Photos from the image-classification dataset "dataset" in the GitHub repository l33klin/tensorflow_image_claadifier_demo. Its 2 classes are: bite, no bite.

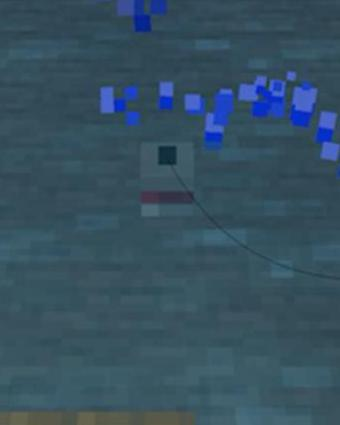
Label: bite

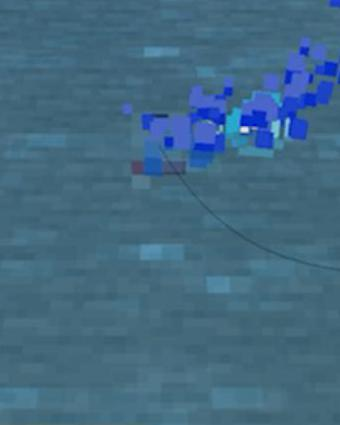
Label: bite

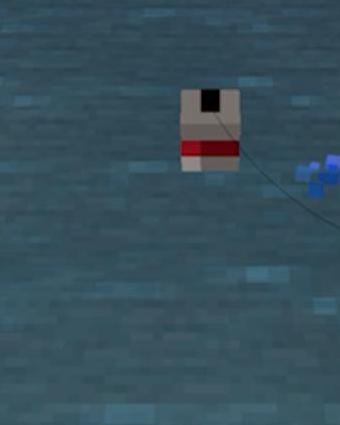
Label: no bite

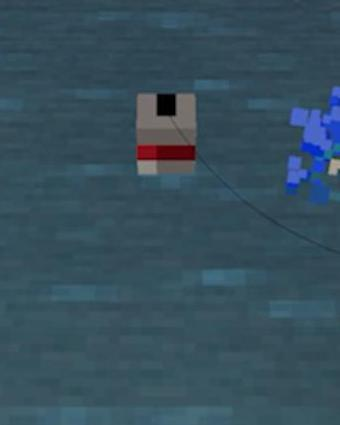
Label: no bite

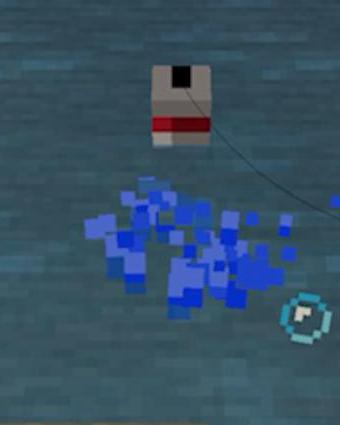
Label: no bite

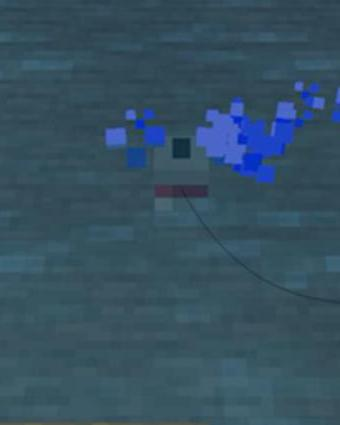
Label: bite
